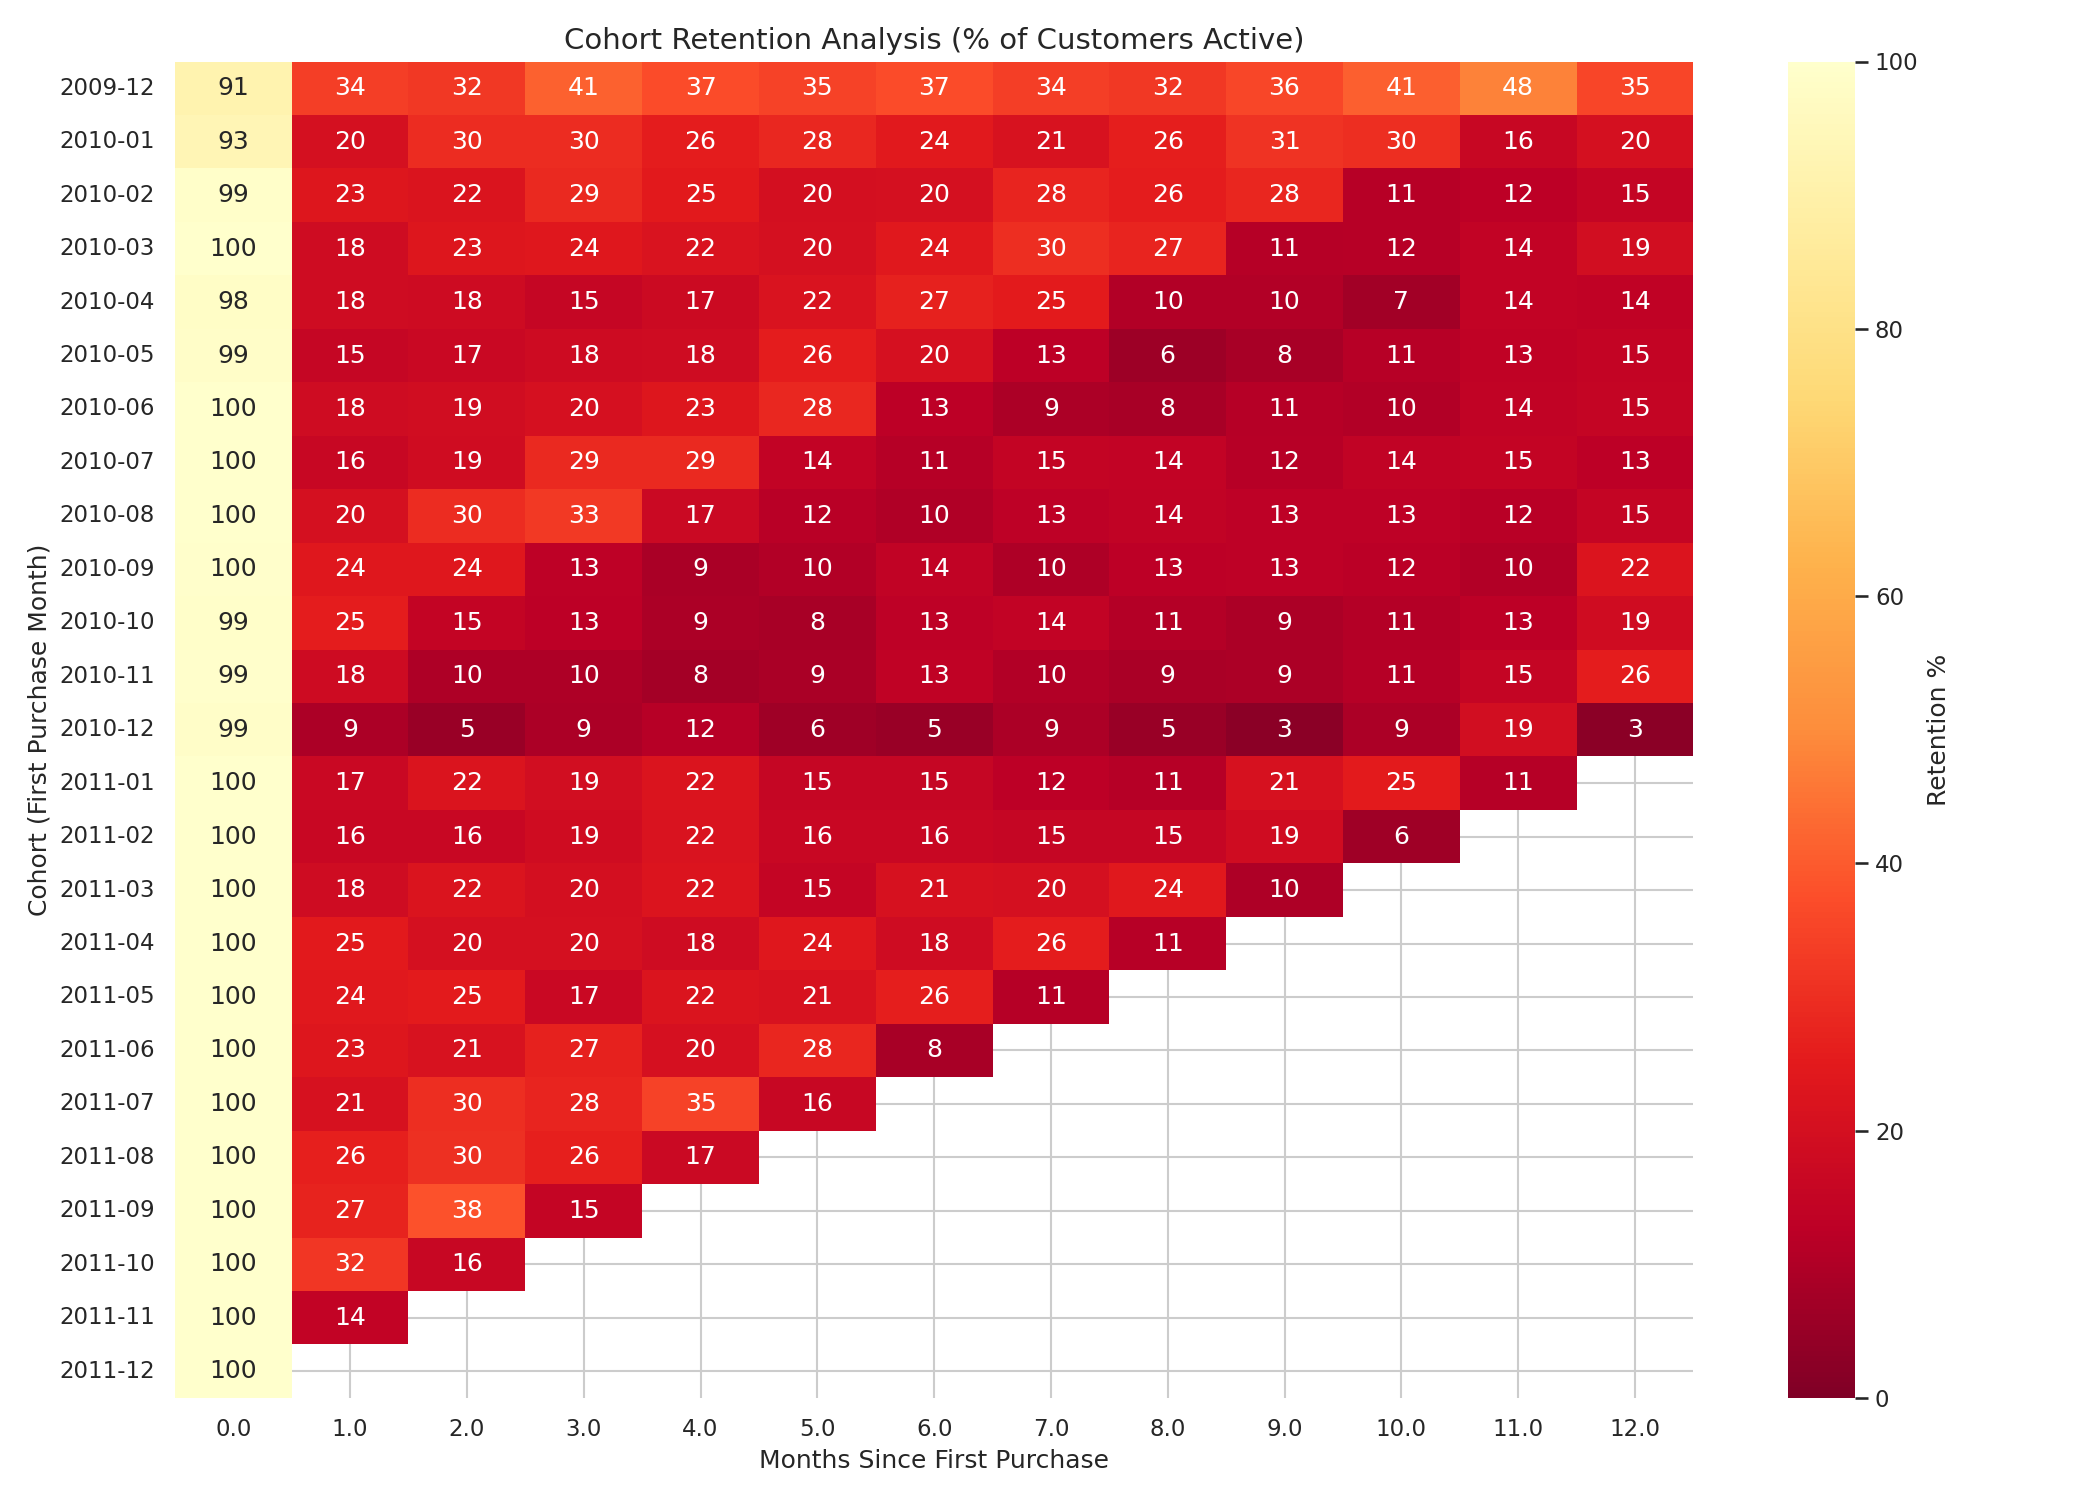

The file beside this chart, header and first rows:
cohort, cohort_customers, period_number, retained, retention_pct
2009-12, 1041, 0.0, 952, 91.45
2009-12, 1041, 1.0, 353, 33.91
2009-12, 1041, 2.0, 337, 32.37
2009-12, 1041, 3.0, 431, 41.4
2009-12, 1041, 4.0, 386, 37.08
2009-12, 1041, 5.0, 360, 34.58
2009-12, 1041, 6.0, 386, 37.08
2009-12, 1041, 7.0, 351, 33.72
2009-12, 1041, 8.0, 337, 32.37
2009-12, 1041, 9.0, 372, 35.73
2009-12, 1041, 10.0, 425, 40.83
2009-12, 1041, 11.0, 498, 47.84
2009-12, 1041, 12.0, 367, 35.25
2010-01, 391, 0.0, 365, 93.35
2010-01, 391, 1.0, 78, 19.95
2010-01, 391, 2.0, 116, 29.67
2010-01, 391, 3.0, 116, 29.67
2010-01, 391, 4.0, 100, 25.58
2010-01, 391, 5.0, 111, 28.39
2010-01, 391, 6.0, 95, 24.3
2010-01, 391, 7.0, 84, 21.48
2010-01, 391, 8.0, 102, 26.09
2010-01, 391, 9.0, 122, 31.2
2010-01, 391, 10.0, 117, 29.92
2010-01, 391, 11.0, 62, 15.86
2010-01, 391, 12.0, 78, 19.95
2010-02, 360, 0.0, 356, 98.89
2010-02, 360, 1.0, 83, 23.06
2010-02, 360, 2.0, 79, 21.94
2010-02, 360, 3.0, 104, 28.89
2010-02, 360, 4.0, 89, 24.72
2010-02, 360, 5.0, 71, 19.72
2010-02, 360, 6.0, 72, 20.0
2010-02, 360, 7.0, 99, 27.5
2010-02, 360, 8.0, 92, 25.56
2010-02, 360, 9.0, 101, 28.06
2010-02, 360, 10.0, 41, 11.39
2010-02, 360, 11.0, 45, 12.5
2010-02, 360, 12.0, 54, 15.0
2010-03, 422, 0.0, 421, 99.76
2010-03, 422, 1.0, 77, 18.25
2010-03, 422, 2.0, 98, 23.22
2010-03, 422, 3.0, 100, 23.7
2010-03, 422, 4.0, 92, 21.8
2010-03, 422, 5.0, 85, 20.14
2010-03, 422, 6.0, 101, 23.93
2010-03, 422, 7.0, 126, 29.86
2010-03, 422, 8.0, 116, 27.49
2010-03, 422, 9.0, 47, 11.14
2010-03, 422, 10.0, 49, 11.61
2010-03, 422, 11.0, 60, 14.22
2010-03, 422, 12.0, 81, 19.19
2010-04, 286, 0.0, 281, 98.25
2010-04, 286, 1.0, 52, 18.18
2010-04, 286, 2.0, 51, 17.83
2010-04, 286, 3.0, 44, 15.38
2010-04, 286, 4.0, 50, 17.48
2010-04, 286, 5.0, 62, 21.68
2010-04, 286, 6.0, 77, 26.92
2010-04, 286, 7.0, 72, 25.17
... 187 more rows
